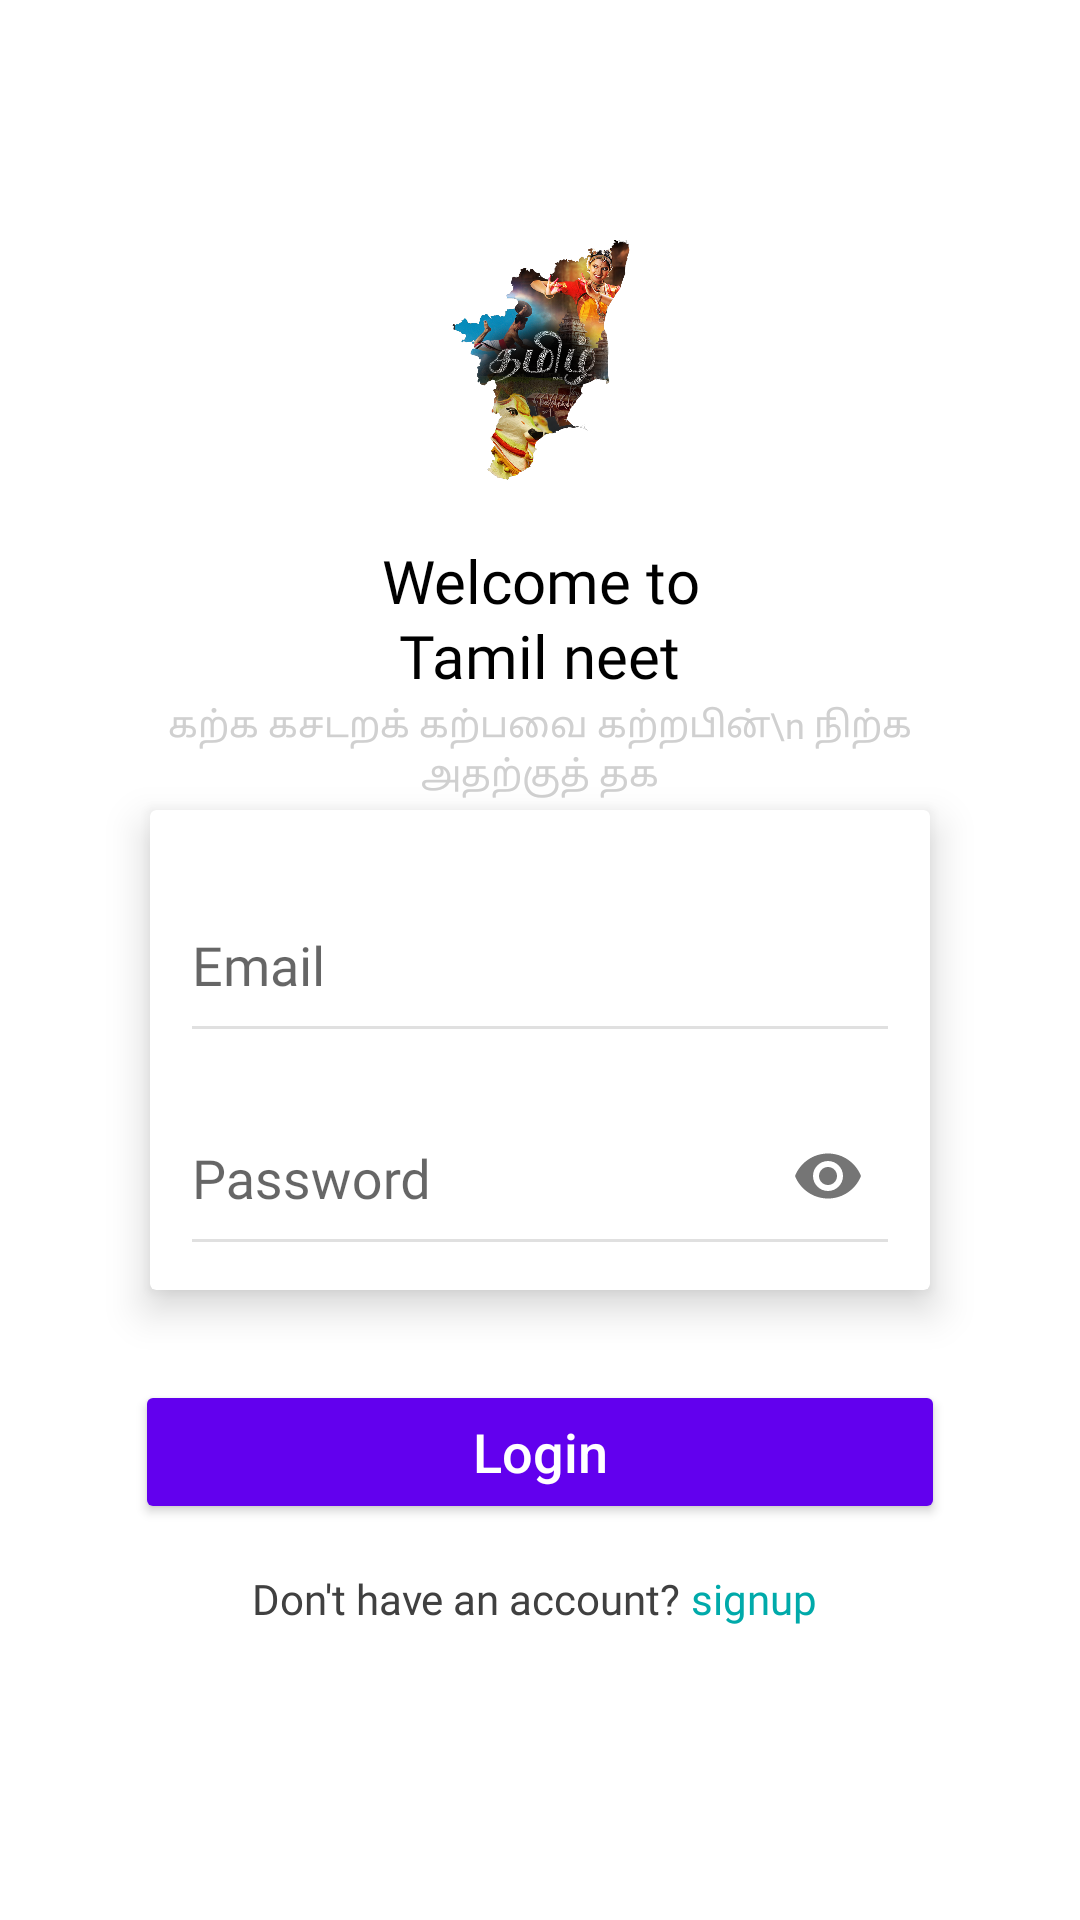

The Android layout XML behind this screen, and the referenced resources:
<!-- AndroidManifest.xml: application theme AppTheme -->
<!-- res/layout/activity_login.xml -->
<?xml version="1.0" encoding="utf-8"?>
<LinearLayout xmlns:android="http://schemas.android.com/apk/res/android"
    xmlns:app="http://schemas.android.com/apk/res-auto"
    xmlns:tools="http://schemas.android.com/tools"
    android:layout_width="match_parent"
    android:background="#FFFFFF"
    android:layout_height="match_parent"
    android:orientation="vertical"
    tools:context=".LoginActivity">

    <LinearLayout
        android:gravity="center"
        android:layout_marginTop="80dp"
        android:orientation="vertical"
        android:layout_width="match_parent"
        android:layout_height="wrap_content">
        <ImageView
            android:layout_width="match_parent"
            android:layout_height="80dp"
            android:src="@drawable/app_logo"/>

        <TextView
            android:layout_marginTop="20dp"
            android:layout_width="wrap_content"
            android:layout_height="25dp"
            android:fontFamily="@font/asul"
            android:gravity="center"
            android:text="Welcome to"
            android:textColor="#000000"
            android:textSize="20sp" />
        <TextView
            android:fontFamily="@font/asul"
            android:layout_width="wrap_content"
            android:layout_height="25dp"
            android:gravity="center"
            android:textSize="20sp"
            android:textColor="#000000"
            android:text="Tamil neet"/>
        <TextView
            android:fontFamily="@font/asul"
            android:layout_width="match_parent"
            android:layout_height="40dp"
            android:gravity="center"
            android:textSize="12sp"
            android:textColor="#d0d0d0"
            android:layout_marginLeft="50dp"
            android:layout_marginRight="50dp"
            android:text="கற்க கசடறக் கற்பவை கற்றபின்\n நிற்க அதற்குத் தக"/>
        <androidx.cardview.widget.CardView
            android:layout_width="match_parent"
            android:layout_height="160dp"
            android:layout_marginRight="50dp"
            android:elevation="0dp"
            android:layout_marginBottom="10dp"
            app:cardElevation="8dp"
            android:layout_marginLeft="50dp">
            <LinearLayout
                android:padding="10dp"
                android:layout_width="match_parent"
                android:layout_height="match_parent"
                android:orientation="vertical">
                <com.google.android.material.textfield.TextInputLayout
                    android:id="@+id/email"
                    android:layout_width="match_parent"
                    android:layout_height="wrap_content"
                    android:background="#FFFFFF"
                    app:boxBackgroundColor="#FFFFFF"
                    android:backgroundTint="#FFFFFF"
                    app:boxBackgroundMode="none"
                    android:hint="Email">

                    <com.google.android.material.textfield.TextInputEditText
                        android:id="@+id/email_edit_text"
                        android:layout_width="match_parent"
                        android:layout_height="60dp"
                        android:fontFamily="@font/asul"
                        app:backgroundTint="#e0e0e0"
                        android:inputType="text"/>

                </com.google.android.material.textfield.TextInputLayout>
                <com.google.android.material.textfield.TextInputLayout
                    android:id="@+id/password"
                    android:layout_width="match_parent"
                    android:layout_height="wrap_content"
                    app:passwordToggleEnabled="true"
                    android:background="#FFFFFF"
                    app:boxBackgroundColor="#FFFFFF"
                    android:backgroundTint="#FFFFFF"
                    app:boxBackgroundMode="none"
                    android:hint="Password">

                    <com.google.android.material.textfield.TextInputEditText
                        android:layout_width="match_parent"
                        android:layout_height="60dp"
                        app:backgroundTint="#e0e0e0"
                        android:id="@+id/password_edit_text"
                        android:fontFamily="@font/asul"
                        android:inputType="textPassword"/>

                </com.google.android.material.textfield.TextInputLayout>
            </LinearLayout>
        </androidx.cardview.widget.CardView>
        <Button
            android:id="@+id/login"
            android:layout_width="match_parent"
            android:layout_height="match_parent"
            android:theme="@style/Widget.MaterialComponents.Button"
            android:layout_marginLeft="45dp"
            android:layout_marginRight="45dp"
            android:layout_marginTop="20dp"
            android:text="Login"
            android:textAllCaps="false"
            android:textSize="18sp"
            android:textColor="#FFFFFF"/>
        <LinearLayout
            android:gravity="center"
            android:orientation="horizontal"
            android:layout_width="match_parent"
            android:layout_height="wrap_content">
            <TextView
                android:fontFamily="@font/asul"
                android:layout_width="wrap_content"
                android:layout_height="50dp"
                android:gravity="center"
                android:textSize="14sp"
                android:textColor="#404040"
                android:layout_marginLeft="0dp"
                android:layout_marginRight="0dp"
                android:text="Don't have an account? "/>
            <TextView
                android:id="@+id/signup"
                android:fontFamily="@font/asul"
                android:layout_width="wrap_content"
                android:layout_height="50dp"
                android:gravity="center"
                android:textSize="14sp"
                android:textColor="#00aaaa"
                android:layout_marginLeft="0dp"
                android:layout_marginRight="0dp"
                android:text="signup "/>
        </LinearLayout>
    </LinearLayout>
</LinearLayout>
<!-- resources referenced by this layout -->
<resources>
  <!-- drawable app_logo: png bitmap (drawable, 676887 bytes) -->
  <style name="AppTheme" parent="Theme.AppCompat.Light.NoActionBar">
          
          <item name="colorPrimary">@color/colorPrimary</item>
          <item name="colorPrimaryDark">#9eeeed</item>
          <item name="colorAccent">@color/colorAccent</item>
      </style>
  <!-- not gathered from this repository: default colours our renderer supplied (Android Studio template values) -->
  <color name="colorPrimary">#FF6200EE</color>
  <color name="colorAccent">#FF03DAC5</color>
</resources>
